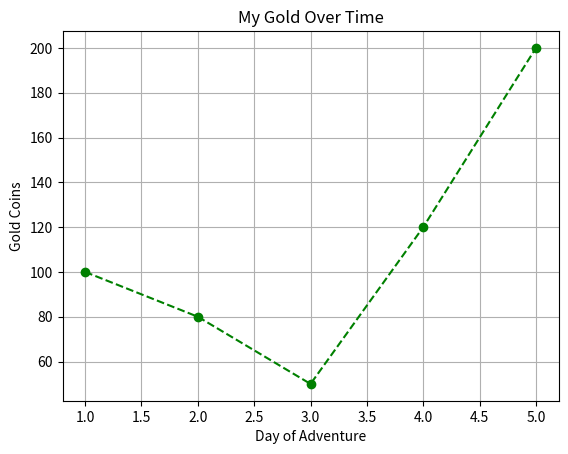

Source code (Python):
import matplotlib.pyplot as plt

days = [1, 2, 3, 4, 5]
gold = [100, 80, 50, 120, 200]

# Customizing the magic
plt.plot(days, gold, color='green', marker='o', linestyle='--')

# Adding labels (The Legend)
plt.title("My Gold Over Time")     # Title of the spell
plt.xlabel("Day of Adventure")     # X-axis label
plt.ylabel("Gold Coins")           # Y-axis label
plt.grid(True)                     # Add a grid for better reading

plt.show()
